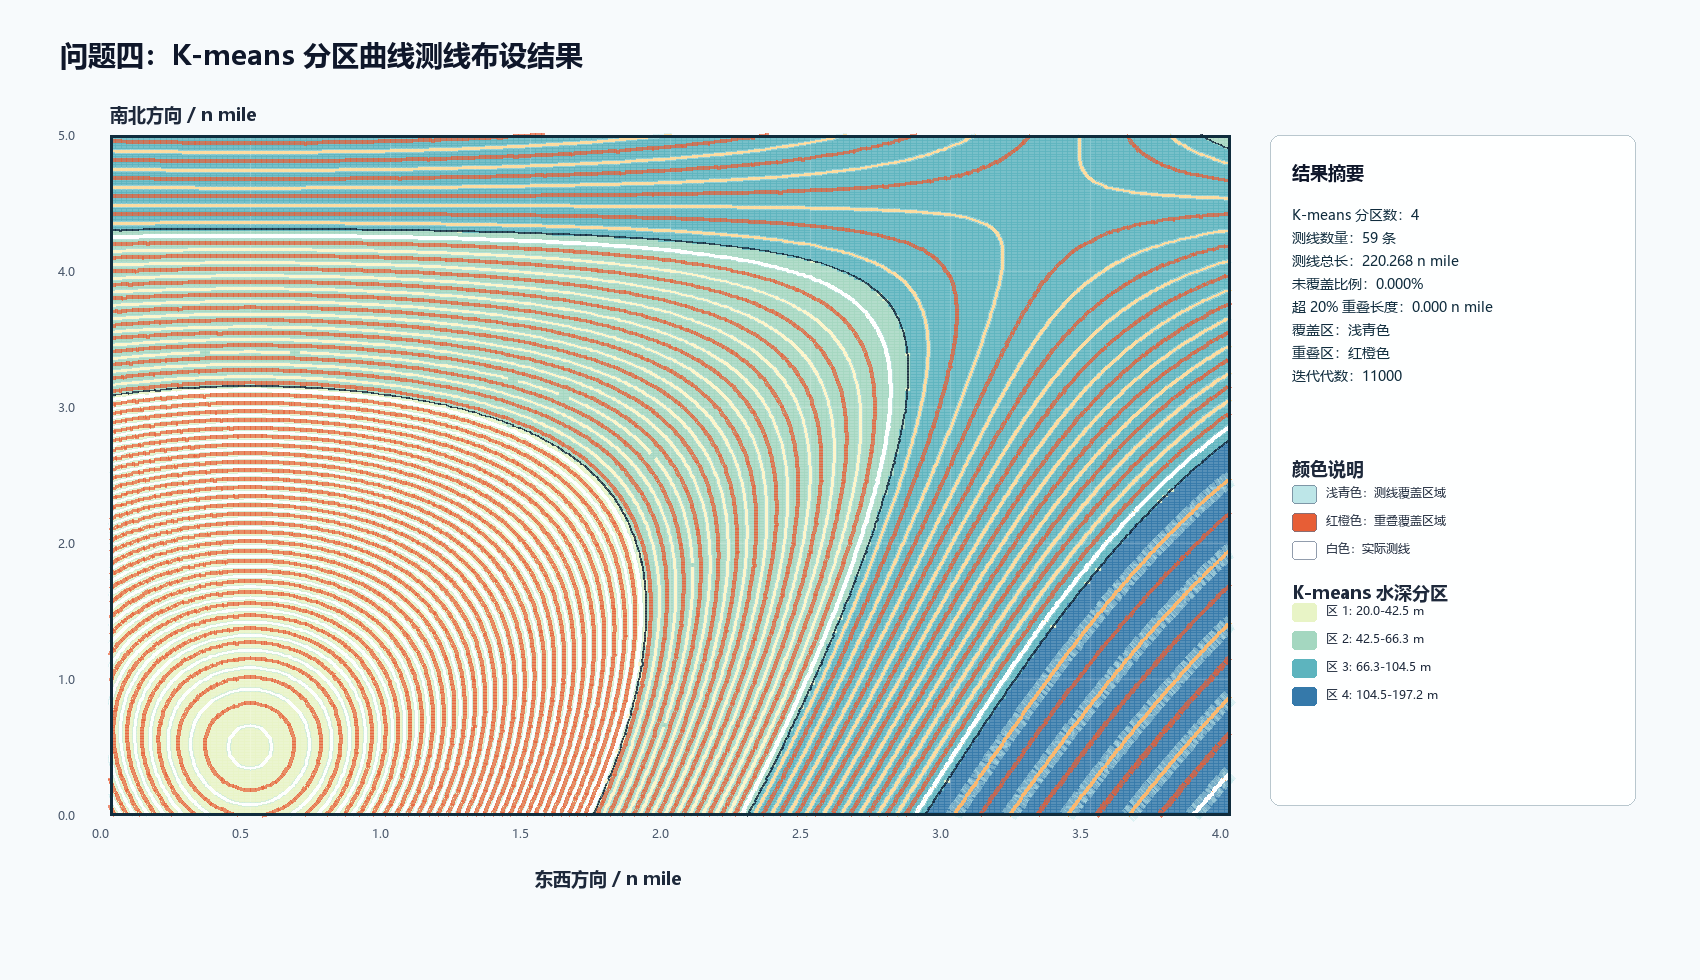

The table this chart was drawn from, first rows:
line_id, region, lane_index, center_depth_m, deep_edge_m, shallow_edge_m, length_nm, eta_target
1, 1, 1, 41.94, 42.47, 41.42, 4.349, 0.02
2, 1, 2, 40.93, 41.44, 40.41, 4.184, 0.02
3, 1, 3, 39.93, 40.43, 39.43, 3.973, 0.02
4, 1, 4, 38.97, 39.45, 38.48, 4.017, 0.02
5, 1, 5, 38.02, 38.5, 37.54, 3.741, 0.02
6, 1, 6, 37.1, 37.56, 36.63, 3.856, 0.02
7, 1, 7, 36.2, 36.65, 35.74, 3.674, 0.02
8, 1, 8, 35.32, 35.76, 34.88, 3.671, 0.02
9, 1, 9, 34.46, 34.89, 34.03, 3.529, 0.02
10, 1, 10, 33.63, 34.05, 33.21, 3.44, 0.02
11, 1, 11, 32.81, 33.22, 32.4, 3.408, 0.02
12, 1, 12, 32.02, 32.42, 31.61, 3.126, 0.02
13, 1, 13, 31.24, 31.63, 30.85, 3.143, 0.02
14, 1, 14, 30.48, 30.86, 30.1, 3.287, 0.02
15, 1, 15, 29.74, 30.11, 29.37, 3.036, 0.02
16, 1, 16, 29.02, 29.38, 28.66, 2.989, 0.02
17, 1, 17, 28.32, 28.67, 27.96, 2.879, 0.02
18, 1, 18, 27.63, 27.97, 27.28, 2.855, 0.02
19, 1, 19, 26.96, 27.3, 26.62, 2.774, 0.02
20, 1, 20, 26.3, 26.63, 25.97, 2.588, 0.02
21, 1, 21, 25.67, 25.99, 25.34, 2.466, 0.02
22, 1, 22, 25.04, 25.36, 24.73, 2.596, 0.02
23, 1, 23, 24.44, 24.74, 24.13, 2.396, 0.02
24, 1, 24, 23.84, 24.14, 23.54, 2.563, 0.02
25, 1, 25, 23.26, 23.56, 22.97, 3.004, 0.02
26, 1, 26, 22.7, 22.98, 22.42, 3.026, 0.02
27, 1, 27, 22.15, 22.43, 21.87, 2.578, 0.02
28, 1, 28, 21.61, 21.88, 21.34, 2.013, 0.02
29, 1, 29, 21.09, 21.35, 20.82, 1.872, 0.02
30, 1, 30, 20.58, 20.83, 20.32, 1.598, 0.02
31, 1, 31, 20.08, 20.33, 19.83, 0.2775, 0.02
32, 2, 1, 65.12, 66.34, 63.9, 6.286, 0.03411
33, 2, 2, 62.8, 63.98, 61.62, 6.049, 0.03411
34, 2, 3, 60.57, 61.7, 59.43, 5.974, 0.03411
35, 2, 4, 58.41, 59.51, 57.32, 5.566, 0.03411
36, 2, 5, 56.33, 57.39, 55.28, 5.646, 0.03411
37, 2, 6, 54.33, 55.35, 53.31, 5.261, 0.03411
38, 2, 7, 52.4, 53.38, 51.41, 5.338, 0.03411
39, 2, 8, 50.53, 51.48, 49.58, 5.012, 0.03411
40, 2, 9, 48.73, 49.65, 47.82, 4.805, 0.03411
41, 2, 10, 47.0, 47.88, 46.12, 4.616, 0.03411
42, 2, 11, 45.33, 46.18, 44.48, 4.568, 0.03411
43, 2, 12, 43.72, 44.54, 42.89, 4.348, 0.03411
44, 2, 13, 42.16, 42.95, 41.37, 4.366, 0.03411
45, 3, 1, 102.1, 104.5, 99.72, 3.033, 0.02
46, 3, 2, 97.53, 99.81, 95.24, 3.212, 0.02
47, 3, 3, 93.15, 95.33, 90.97, 3.437, 0.02
48, 3, 4, 88.97, 91.06, 86.89, 3.554, 0.02
49, 3, 5, 84.98, 86.97, 82.99, 3.884, 0.02
50, 3, 6, 81.17, 83.07, 79.27, 5.995, 0.02
51, 3, 7, 77.53, 79.35, 75.71, 6.771, 0.02
52, 3, 8, 74.05, 75.79, 72.32, 7.441, 0.02
53, 3, 9, 70.73, 72.39, 69.07, 8.057, 0.02
54, 3, 10, 67.56, 69.14, 65.97, 6.788, 0.02
55, 4, 1, 184.3, 197.2, 171.4, 0.3271, 0.1025
56, 4, 2, 162.7, 174.1, 151.3, 0.9321, 0.1025
57, 4, 3, 143.6, 153.6, 133.6, 1.477, 0.1025
58, 4, 4, 126.8, 135.6, 117.9, 2.018, 0.1025
59, 4, 5, 111.9, 119.7, 104.1, 2.6, 0.1025
